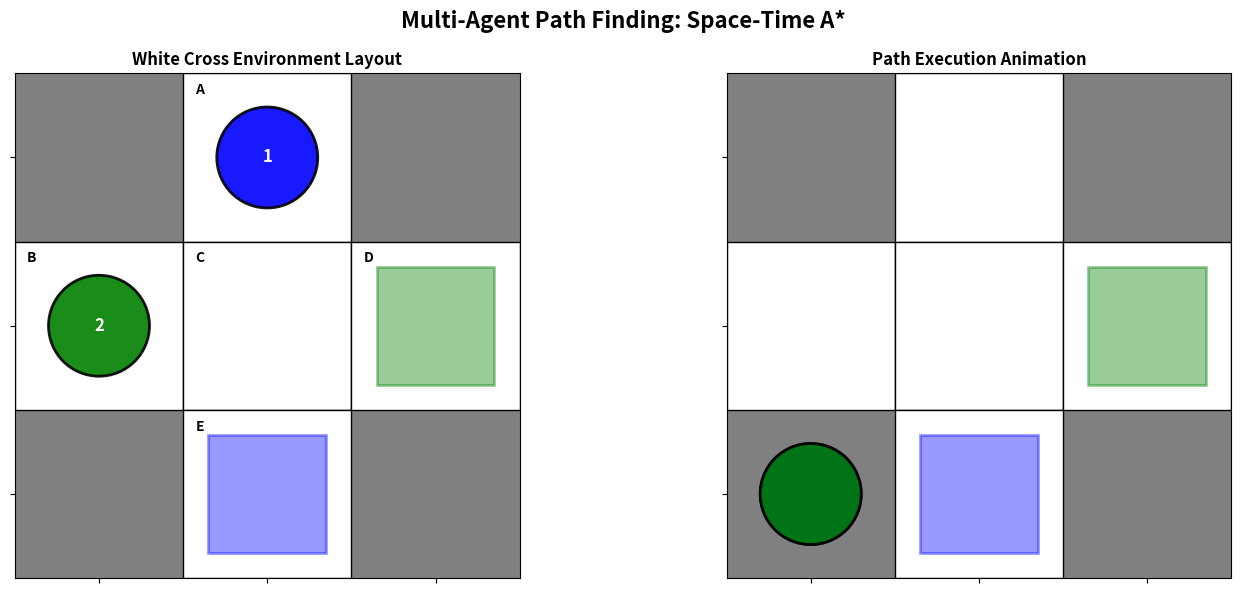

This chart was generated by the following Python code:
import matplotlib.pyplot as plt
import matplotlib.patches as patches
from matplotlib.animation import FuncAnimation
import numpy as np
import heapq
from collections import defaultdict
import copy

class SpaceTimeAStar:
    def __init__(self, grid, starts, goals):
        self.grid = grid
        self.starts = starts
        self.goals = goals
        self.rows, self.cols = len(grid), len(grid[0])
        self.agents = len(starts)
        
    def heuristic(self, pos, goal):
        """Manhattan distance heuristic"""
        return abs(pos[0] - goal[0]) + abs(pos[1] - goal[1])
    
    def get_neighbors(self, pos):
        """Get valid neighboring positions including staying in place"""
        neighbors = []
        row, col = pos
        
        # Stay in place
        neighbors.append((row, col))
        
        # Move in 4 directions
        for dr, dc in [(0, 1), (0, -1), (1, 0), (-1, 0)]:
            new_row, new_col = row + dr, col + dc
            if (0 <= new_row < self.rows and 0 <= new_col < self.cols and 
                self.grid[new_row][new_col] == 0):
                neighbors.append((new_row, new_col))
        
        return neighbors
    
    def is_conflict(self, agent_paths, agent_id, new_pos, time, current_path):
        """Check for vertex and edge conflicts"""
        # Vertex conflict: same position at same time
        for other_agent, path in agent_paths.items():
            if other_agent != agent_id and len(path) > time:
                if path[time] == new_pos:
                    return True
                
                # Edge conflict: agents swap positions
                if (len(path) > time + 1 and 
                    len(current_path) > time - 1 and
                    time > 0 and
                    path[time] == current_path[time - 1] and
                    path[time - 1] == new_pos):
                    return True
        
        return False
    
    def space_time_astar(self, agent_id, existing_paths, max_time=50):
        """Space-Time A* for single agent"""
        start = self.starts[agent_id]
        goal = self.goals[agent_id]
        
        # Priority queue: (f_cost, g_cost, time, position, path)
        open_list = [(self.heuristic(start, goal), 0, 0, start, [start])]
        closed_set = set()
        
        while open_list:
            f_cost, g_cost, time, current_pos, path = heapq.heappop(open_list)
            
            # Goal reached
            if current_pos == goal and time > 0:
                return path
            
            state = (time, current_pos)
            if state in closed_set:
                continue
            closed_set.add(state)
            
            if time >= max_time:
                continue
            
            # Explore neighbors
            for next_pos in self.get_neighbors(current_pos):
                new_time = time + 1
                new_state = (new_time, next_pos)
                
                if new_state in closed_set:
                    continue
                
                # Check for conflicts with existing paths
                temp_path = path + [next_pos]
                if not self.is_conflict(existing_paths, agent_id, next_pos, new_time, path):
                    new_g_cost = g_cost + 1
                    new_f_cost = new_g_cost + self.heuristic(next_pos, goal)
                    
                    heapq.heappush(open_list, 
                                 (new_f_cost, new_g_cost, new_time, next_pos, temp_path))
        
        return None  # No path found
    
    def solve(self):
        """Solve MAPF using Space-Time A* with prioritized planning"""
        agent_paths = {}
        
        # Plan paths for agents in order (prioritized planning)
        for agent_id in range(self.agents):
            print(f"Planning path for Agent {agent_id}...")
            path = self.space_time_astar(agent_id, agent_paths)
            
            if path is None:
                print(f"No solution found for Agent {agent_id}")
                return None
            
            agent_paths[agent_id] = path
            print(f"Agent {agent_id} path: {path}")
        
        return agent_paths

class MAPFVisualizer:
    def __init__(self, grid, starts, goals, paths=None):
        self.grid = np.array(grid)
        self.starts = starts
        self.goals = goals
        self.paths = paths
        self.rows, self.cols = self.grid.shape
        
        # Set up the plot
        self.fig, (self.ax1, self.ax2) = plt.subplots(1, 2, figsize=(15, 6))
        self.fig.suptitle('Multi-Agent Path Finding: Space-Time A*', fontsize=16, fontweight='bold')
        
        # Colors for agents (matching your image)
        self.agent_colors = ['blue', 'green', 'red', 'orange', 'purple']
        
        self.setup_static_plot()
        if paths:
            self.setup_animation()
    
    def setup_static_plot(self):
        """Setup the static environment plot"""
        self.ax1.set_title('White Cross Environment Layout', fontweight='bold')
        self.ax1.set_xlim(-0.5, self.cols - 0.5)
        self.ax1.set_ylim(-0.5, self.rows - 0.5)
        self.ax1.set_aspect('equal')
        
        # Draw the entire background as gray first
        background = patches.Rectangle((-0.5, -0.5), self.cols, self.rows, 
                                     facecolor='gray', edgecolor='none')
        self.ax1.add_patch(background)
        
        # Draw white squares for free spaces (forming the cross)
        for i in range(self.rows):
            for j in range(self.cols):
                if self.grid[i, j] == 0:  # Free space - white
                    rect = patches.Rectangle((j - 0.5, self.rows - i - 1.5), 1, 1, 
                                           linewidth=1, edgecolor='black', facecolor='white')
                    self.ax1.add_patch(rect)
        
        # Draw starts and goals
        for agent_id, (start, goal) in enumerate(zip(self.starts, self.goals)):
            color = self.agent_colors[agent_id % len(self.agent_colors)]
            
            # Start position - filled circle
            start_circle = patches.Circle((start[1], self.rows - start[0] - 1), 0.3, 
                                        facecolor=color, alpha=0.9, edgecolor='black', linewidth=2)
            self.ax1.add_patch(start_circle)
            self.ax1.text(start[1], self.rows - start[0] - 1, f'{agent_id+1}', 
                         ha='center', va='center', fontweight='bold', color='white', fontsize=12)
            
            # Goal position - semi-transparent square
            goal_square = patches.Rectangle((goal[1] - 0.35, self.rows - goal[0] - 1.35), 0.7, 0.7,
                                         facecolor=color, alpha=0.4, edgecolor=color, linewidth=2)
            self.ax1.add_patch(goal_square)
        
        # Add position labels
        positions = ['A', 'C', 'B', 'D', 'E']
        coords = [(0, 1), (1, 1), (1, 0), (1, 2), (2, 1)]
        
        for pos, (r, c) in zip(positions, coords):
            if self.grid[r, c] == 0:  # Only label free cells
                self.ax1.text(c - 0.4, self.rows - r - 0.6, pos, ha='center', va='center', 
                             fontsize=10, fontweight='bold', color='black')
        
        self.ax1.set_xticks(range(self.cols))
        self.ax1.set_yticks(range(self.rows))
        self.ax1.tick_params(labelbottom=False, labelleft=False)
    
    def setup_animation(self):
        """Setup the animation plot"""
        self.ax2.set_title('Path Execution Animation', fontweight='bold')
        self.ax2.set_xlim(-0.5, self.cols - 0.5)
        self.ax2.set_ylim(-0.5, self.rows - 0.5)
        self.ax2.set_aspect('equal')
        
        # Draw the entire background as gray first
        background = patches.Rectangle((-0.5, -0.5), self.cols, self.rows, 
                                     facecolor='gray', edgecolor='none')
        self.ax2.add_patch(background)
        
        # Draw white squares for free spaces
        for i in range(self.rows):
            for j in range(self.cols):
                if self.grid[i, j] == 0:
                    rect = patches.Rectangle((j - 0.5, self.rows - i - 1.5), 1, 1, 
                                           linewidth=1, edgecolor='black', facecolor='white')
                    self.ax2.add_patch(rect)
        
        # Draw goal positions
        for agent_id, goal in enumerate(self.goals):
            color = self.agent_colors[agent_id % len(self.agent_colors)]
            goal_square = patches.Rectangle((goal[1] - 0.35, self.rows - goal[0] - 1.35), 0.7, 0.7,
                                         facecolor=color, alpha=0.4, edgecolor=color, linewidth=2)
            self.ax2.add_patch(goal_square)
        
        self.ax2.set_xticks(range(self.cols))
        self.ax2.set_yticks(range(self.rows))
        self.ax2.tick_params(labelbottom=False, labelleft=False)
        
        # Initialize agent circles for animation
        self.agent_circles = []
        for agent_id in range(len(self.starts)):
            color = self.agent_colors[agent_id % len(self.agent_colors)]
            circle = patches.Circle((0, 0), 0.3, facecolor=color, alpha=0.9, 
                                  edgecolor='black', linewidth=2)
            self.ax2.add_patch(circle)
            self.agent_circles.append(circle)
        
        # Calculate max path length for animation
        self.max_time = max(len(path) for path in self.paths.values())
        
        # Add time step text
        self.time_text = self.ax2.text(0.02, 0.98, '', transform=self.ax2.transAxes, 
                                      fontsize=12, fontweight='bold', 
                                      bbox=dict(boxstyle="round,pad=0.3", facecolor="white", alpha=0.8))
    
    def animate(self, frame):
        """Animation function"""
        time_step = frame
        self.time_text.set_text(f'Time Step: {time_step}')
        
        for agent_id, circle in enumerate(self.agent_circles):
            if agent_id in self.paths:
                path = self.paths[agent_id]
                if time_step < len(path):
                    pos = path[time_step]
                    circle.center = (pos[1], self.rows - pos[0] - 1)
                    circle.set_alpha(0.9)
                else:
                    # Agent has reached goal, keep at final position
                    final_pos = path[-1]
                    circle.center = (final_pos[1], self.rows - final_pos[0] - 1)
                    circle.set_alpha(0.5)  # Fade out completed agents
        
        return self.agent_circles + [self.time_text]
    
    def show_static(self):
        """Show static plot only"""
        plt.tight_layout()
        plt.show()
    
    def show_with_animation(self, interval=1000):
        """Show plot with animation"""
        if self.paths:
            self.ani = FuncAnimation(self.fig, self.animate, frames=self.max_time + 2, 
                                   interval=interval, blit=False, repeat=True)
        plt.tight_layout()
        plt.show()

grid = [
    [1, 0, 1],  # Gray-White-Gray (A in middle)
    [0, 0, 0],  # White-White-White (B-C-D)
    [1, 0, 1]   # Gray-White-Gray (E in middle)
]

# Agent starting positions and goals (matching your image)
starts = [(0, 1), (1, 0)]  # Agent 1 at A (0,1), Agent 2 at B (1,0)
goals = [(2, 1), (1, 2)]   # Agent 1 to E (2,1), Agent 2 to D (1,2)

# Create and solve the MAPF problem
print("Setting up Multi-Agent Path Finding problem...")
print("Environment: White cross on gray background")
print("Agent 1 (Blue): Start at position A (0,1) → Goal at position E (2,1)")
print("Agent 2 (Green): Start at position B (1,0) → Goal at position D (1,2)")
print("\nSolving using Space-Time A*...")

mapf_solver = SpaceTimeAStar(grid, starts, goals)
solution_paths = mapf_solver.solve()

if solution_paths:
    print("\nSolution found!")
    print("Agent paths:")
    for agent_id, path in solution_paths.items():
        print(f"  Agent {agent_id}: {path}")
    
    # Calculate some statistics
    total_cost = sum(len(path) - 1 for path in solution_paths.values())
    makespan = max(len(path) - 1 for path in solution_paths.values())
    
    print(f"\nSolution Statistics:")
    print(f"  Total Cost (sum of individual costs): {total_cost}")
    print(f"  Makespan (maximum individual cost): {makespan}")
    
    # Visualize the solution
    visualizer = MAPFVisualizer(grid, starts, goals, solution_paths)
    print(f"\nShowing visualization...")
    print("Left plot: Static environment layout")
    print("Right plot: Animated path execution")
    visualizer.show_with_animation(interval=1500)  # 1.5 second intervals
    
else:
    print("No solution found!")
    # Show just the environment
    visualizer = MAPFVisualizer(grid, starts, goals)
    visualizer.show_static()